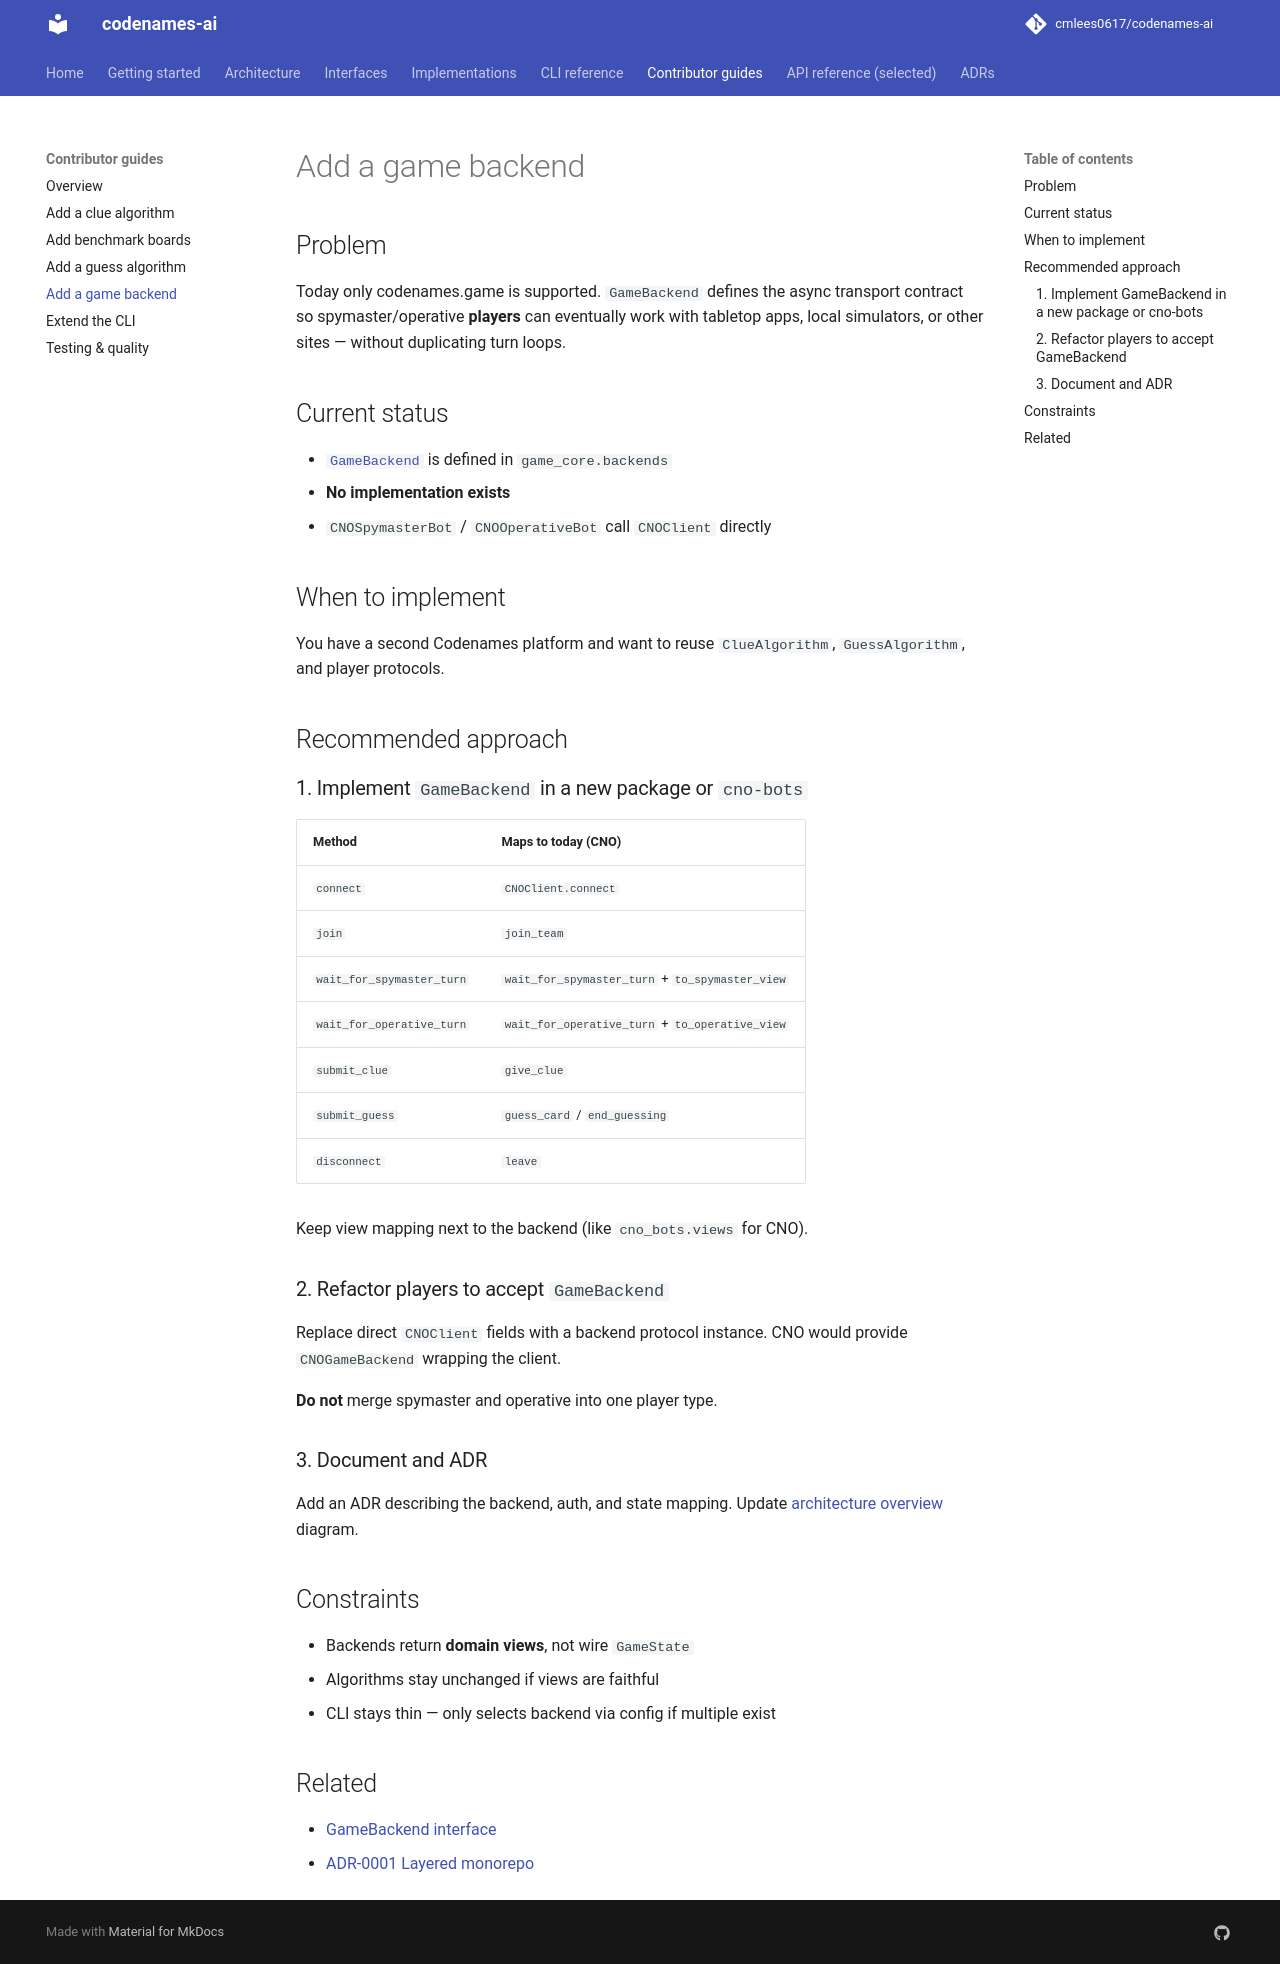

repository: cmlees0617/codenames-ai · page: contributor-guides/adding-game-backend/index.html · generator: mkdocs

# Add a game backend

## Problem

Today only codenames.game is supported. `GameBackend` defines the async transport contract so spymaster/operative **players** can eventually work with tabletop apps, local simulators, or other sites — without duplicating turn loops.

## Current status

- [`GameBackend`](../interfaces/game-backend.md) is defined in `game_core.backends`
- **No implementation exists**
- `CNOSpymasterBot` / `CNOOperativeBot` call `CNOClient` directly

## When to implement

You have a second Codenames platform and want to reuse `ClueAlgorithm`, `GuessAlgorithm`, and player protocols.

## Recommended approach

### 1. Implement `GameBackend` in a new package or `cno-bots`

| Method | Maps to today (CNO) |
|--------|---------------------|
| `connect` | `CNOClient.connect` |
| `join` | `join_team` |
| `wait_for_spymaster_turn` | `wait_for_spymaster_turn` + `to_spymaster_view` |
| `wait_for_operative_turn` | `wait_for_operative_turn` + `to_operative_view` |
| `submit_clue` | `give_clue` |
| `submit_guess` | `guess_card` / `end_guessing` |
| `disconnect` | `leave` |

Keep view mapping next to the backend (like `cno_bots.views` for CNO).

### 2. Refactor players to accept `GameBackend`

Replace direct `CNOClient` fields with a backend protocol instance. CNO would provide `CNOGameBackend` wrapping the client.

**Do not** merge spymaster and operative into one player type.

### 3. Document and ADR

Add an ADR describing the backend, auth, and state mapping. Update [architecture overview](../architecture/overview.md) diagram.

## Constraints

- Backends return **domain views**, not wire `GameState`
- Algorithms stay unchanged if views are faithful
- CLI stays thin — only selects backend via config if multiple exist

## Related

- [GameBackend interface](../interfaces/game-backend.md)
- [ADR-0001 Layered monorepo](../adrs/0001-layered-monorepo.md)
